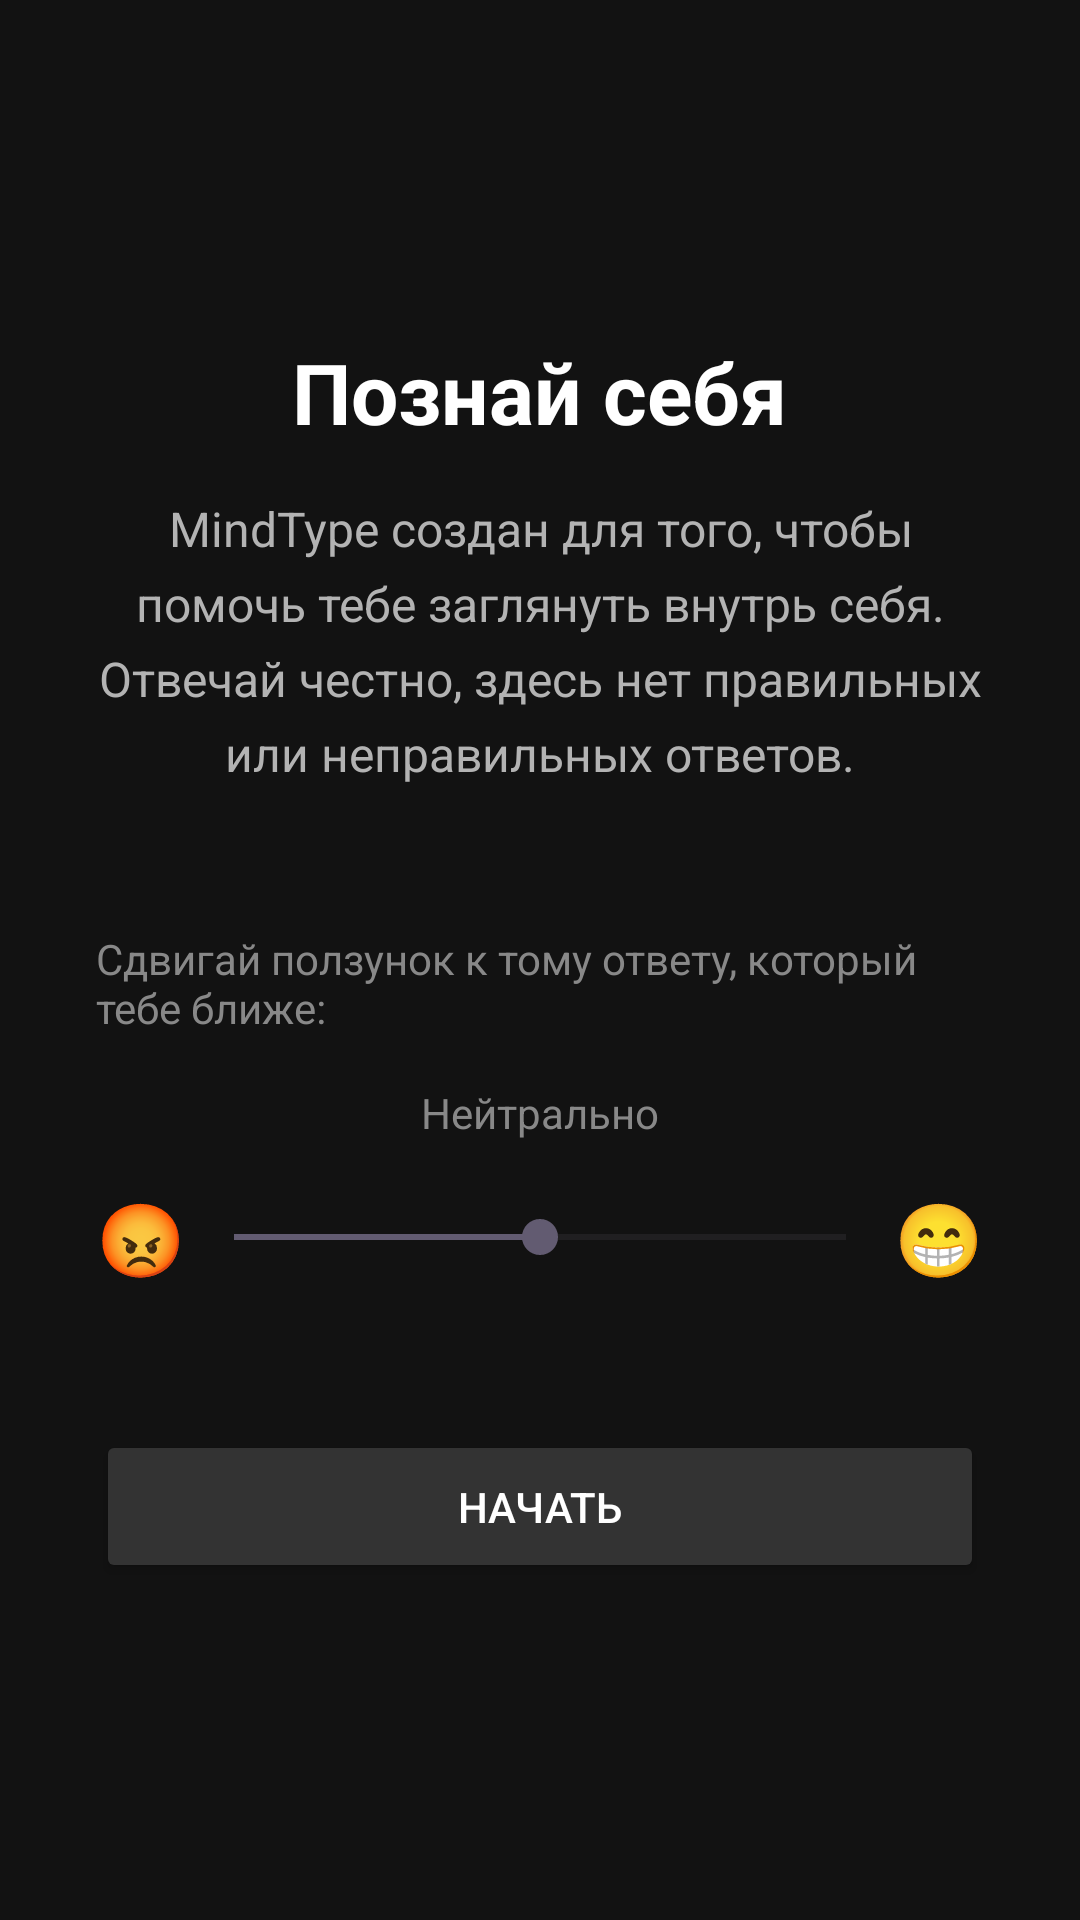

The Android layout XML behind this screen, and the referenced resources:
<!-- AndroidManifest.xml: application theme Theme.MindType -->
<!-- res/layout/activity_tutorial.xml -->
<?xml version="1.0" encoding="utf-8"?>
<LinearLayout xmlns:android="http://schemas.android.com/apk/res/android"
    android:layout_width="match_parent"
    android:layout_height="match_parent"
    android:orientation="vertical"
    android:gravity="center"
    android:padding="32dp"
    android:background="#121212">

    <TextView
        android:id="@+id/tvTutTitle"
        android:layout_width="wrap_content"
        android:layout_height="wrap_content"
        android:text="Познай себя"
        android:textSize="28sp"
        android:textColor="#FFFFFF"
        android:textStyle="bold"
        android:layout_marginBottom="16dp"/>

    <TextView
        android:id="@+id/tvTutDesc"
        android:layout_width="wrap_content"
        android:layout_height="wrap_content"
        android:text="MindType создан для того, чтобы помочь тебе заглянуть внутрь себя. Отвечай честно, здесь нет правильных или неправильных ответов."
        android:textSize="16sp"
        android:textColor="#B3B3B3"
        android:textAlignment="center"
        android:lineSpacingExtra="6sp"
        android:layout_marginBottom="48dp"/>

    <TextView
        android:id="@+id/tvTutInstruction"
        android:layout_width="wrap_content"
        android:layout_height="wrap_content"
        android:text="Сдвигай ползунок к тому ответу, который тебе ближе:"
        android:textSize="14sp"
        android:textColor="#888888"
        android:layout_marginBottom="16dp"/>

    <TextView
        android:layout_width="wrap_content"
        android:layout_height="wrap_content"
        android:id="@+id/tvSeekBarInstruction"
        android:text="Нейтрально"
        android:textSize="14sp"
        android:textColor="#888888"
        android:layout_marginBottom="16dp"/>

    <LinearLayout
        android:id="@+id/sliderContainer"
        android:layout_width="match_parent"
        android:layout_height="wrap_content"
        android:orientation="horizontal"
        android:gravity="center_vertical"
        android:layout_marginBottom="48dp">

        <TextView
            android:layout_width="wrap_content"
            android:layout_height="wrap_content"
            android:text="😡"
            android:textSize="24sp"/>

        <SeekBar
            android:id="@+id/demoSeekBar"
            android:layout_width="0dp"
            android:layout_height="wrap_content"
            android:layout_weight="1"
            android:max="4"
            android:progress="2"/>

        <TextView
            android:layout_width="wrap_content"
            android:layout_height="wrap_content"
            android:text="😁"
            android:textSize="24sp"/>
    </LinearLayout>

    <Button
        android:id="@+id/btnTutStart"
        android:layout_width="match_parent"
        android:layout_height="wrap_content"
        android:text="Начать"
        android:backgroundTint="#333333"
        android:textColor="#FFFFFF"
        android:padding="16dp"/>

</LinearLayout>
<!-- resources referenced by this layout -->
<resources>
  <style name="Theme.MindType" parent="Base.Theme.MindType" />
  <style name="Base.Theme.MindType" parent="Theme.Material3.DayNight.NoActionBar">
          
          
      </style>
</resources>
